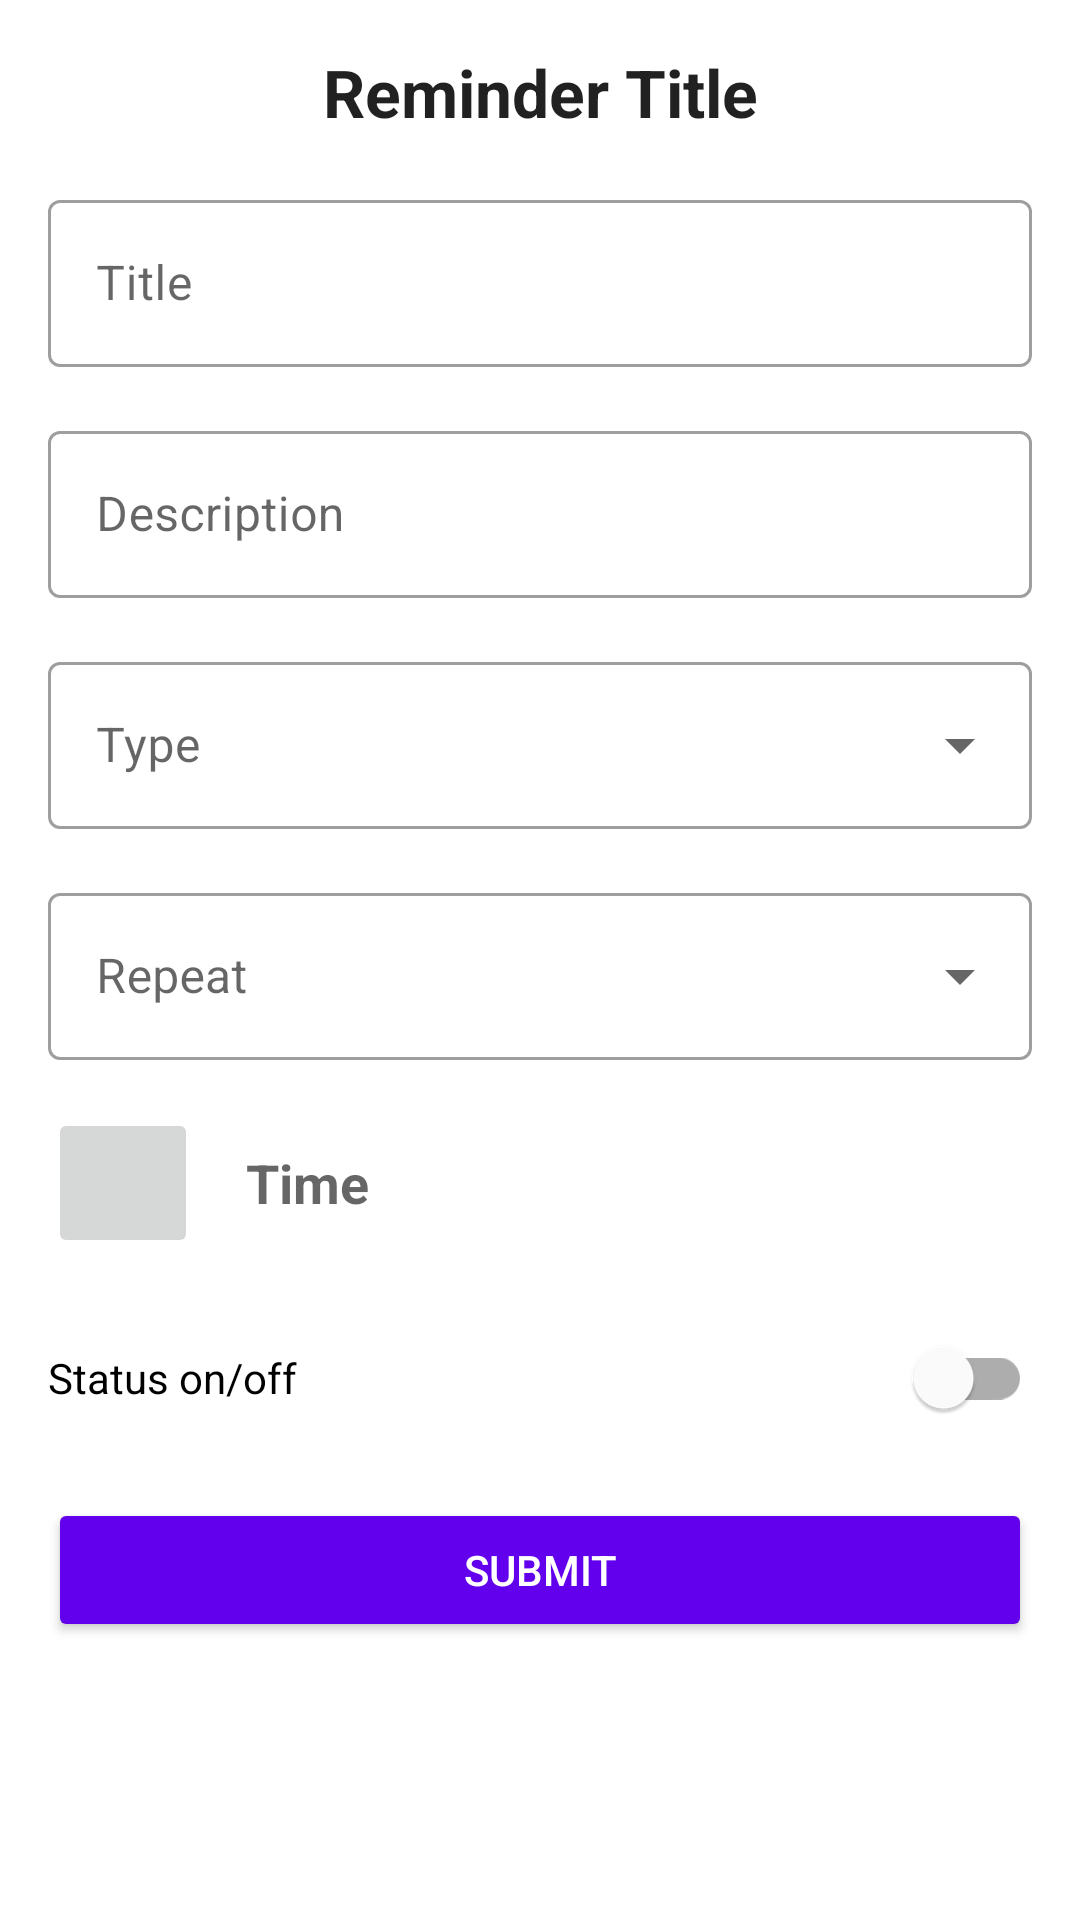

Produce the Android XML layout that renders to this screen, including the resource entries it uses.
<!-- AndroidManifest.xml: activity theme Theme.Decare.Reminder -->
<!-- res/layout/activity_reminder_add_update.xml -->
<?xml version="1.0" encoding="utf-8"?>
<ScrollView xmlns:android="http://schemas.android.com/apk/res/android"
    xmlns:tools="http://schemas.android.com/tools"
    android:id="@+id/activity_form_add_update"
    android:layout_width="match_parent"
    android:layout_height="match_parent"
    tools:context=".ui.reminder.ReminderAddUpdateActivity">

    <LinearLayout
        android:layout_width="match_parent"
        android:layout_height="wrap_content"
        android:orientation="vertical"
        android:padding="16dp">

        <TextView
            android:id="@+id/tv_reminder_title"
            android:layout_width="match_parent"
            android:layout_height="wrap_content"
            android:layout_marginBottom="16dp"
            android:text="@string/reminder_title"
            android:textAlignment="center"
            android:textAppearance="@style/TextAppearance.AppCompat.Large"
            android:textStyle="bold" />

        <com.google.android.material.textfield.TextInputLayout
            style="@style/Widget.MaterialComponents.TextInputLayout.OutlinedBox"
            android:layout_width="match_parent"
            android:layout_height="wrap_content"
            android:layout_marginBottom="16dp">

            <com.google.android.material.textfield.TextInputEditText
                android:id="@+id/edt_title"
                android:layout_width="match_parent"
                android:layout_height="wrap_content"
                android:hint="@string/title"
                android:inputType="textCapSentences"
                android:maxLines="1" />

        </com.google.android.material.textfield.TextInputLayout>

        <com.google.android.material.textfield.TextInputLayout
            style="@style/Widget.MaterialComponents.TextInputLayout.OutlinedBox"
            android:layout_width="match_parent"
            android:layout_height="wrap_content"
            android:layout_marginBottom="16dp">

            <com.google.android.material.textfield.TextInputEditText
                android:id="@+id/edt_description"
                android:layout_width="match_parent"
                android:layout_height="wrap_content"
                android:hint="@string/description"
                android:inputType="textCapSentences"
                android:maxLines="1" />

        </com.google.android.material.textfield.TextInputLayout>

        <com.google.android.material.textfield.TextInputLayout
            style="@style/Widget.MaterialComponents.TextInputLayout.OutlinedBox.ExposedDropdownMenu"
            android:layout_width="match_parent"
            android:layout_height="wrap_content"
            android:layout_marginBottom="16dp">

            <AutoCompleteTextView
                android:id="@+id/spinner_type"
                android:layout_width="match_parent"
                android:layout_height="wrap_content"
                android:hint="@string/type" />
        </com.google.android.material.textfield.TextInputLayout>

        <com.google.android.material.textfield.TextInputLayout
            style="@style/Widget.MaterialComponents.TextInputLayout.OutlinedBox.ExposedDropdownMenu"
            android:layout_width="match_parent"
            android:layout_height="wrap_content"
            android:layout_marginBottom="16dp">

            <AutoCompleteTextView
                android:id="@+id/spinner_alarm"
                android:layout_width="match_parent"
                android:layout_height="wrap_content"
                android:hint="@string/repeat" />

        </com.google.android.material.textfield.TextInputLayout>

        <LinearLayout
            android:layout_width="match_parent"
            android:layout_height="wrap_content"
            android:layout_marginBottom="16dp"
            android:gravity="center_vertical"
            android:orientation="horizontal">

            <ImageButton
                android:id="@+id/btn_time"
                android:layout_width="50dp"
                android:layout_height="50dp"
                android:src="@drawable/ic_time"
                tools:ignore="ContentDescription" />

            <TextView
                android:id="@+id/tv_time"
                android:layout_width="wrap_content"
                android:layout_height="wrap_content"
                android:layout_marginStart="16dp"
                android:text="@string/time"
                android:textAppearance="@style/TextAppearance.AppCompat.Medium"
                android:textStyle="bold" />
        </LinearLayout>

        <com.google.android.material.switchmaterial.SwitchMaterial
            android:id="@+id/switch_reminder"
            android:layout_width="match_parent"
            android:layout_height="wrap_content"
            android:layout_marginBottom="16dp"
            android:text="@string/status_on_off" />

        <Button
            android:id="@+id/btn_submit"
            style="@style/Base.Widget.AppCompat.Button.Colored"
            android:layout_width="match_parent"
            android:layout_height="wrap_content"
            android:text="@string/submit" />


    </LinearLayout>

</ScrollView>
<!-- resources referenced by this layout -->
<resources>
  <string name="description">Description</string>
  <string name="reminder_title">Reminder Title</string>
  <string name="repeat">Repeat</string>
  <string name="status_on_off">Status on/off</string>
  <string name="submit">Submit</string>
  <string name="time">Time</string>
  <string name="title">Title</string>
  <string name="type">Type</string>
  <style name="Theme.Decare.Reminder" parent="Theme.MaterialComponents.Light.DarkActionBar">
          <item name="android:forceDarkAllowed" tools:targetApi="Q">false</item>
  
          
          <item name="colorPrimary">@color/purple_500</item>
          <item name="colorPrimaryVariant">@color/purple_700</item>
          <item name="colorOnPrimary">@color/white</item>
          
          <item name="colorSecondary">@color/teal_200</item>
          <item name="colorSecondaryVariant">@color/teal_700</item>
          <item name="colorOnSecondary">@color/white</item>
          
          <item name="android:statusBarColor" tools:targetApi="l">?attr/colorPrimaryVariant</item>
          
      </style>
  <color name="purple_500">#FF6200EE</color>
  <color name="purple_700">#FF3700B3</color>
  <color name="white">#FFFFFFFF</color>
  <color name="teal_200">#FF03DAC5</color>
  <color name="teal_700">#FF018786</color>
</resources>
